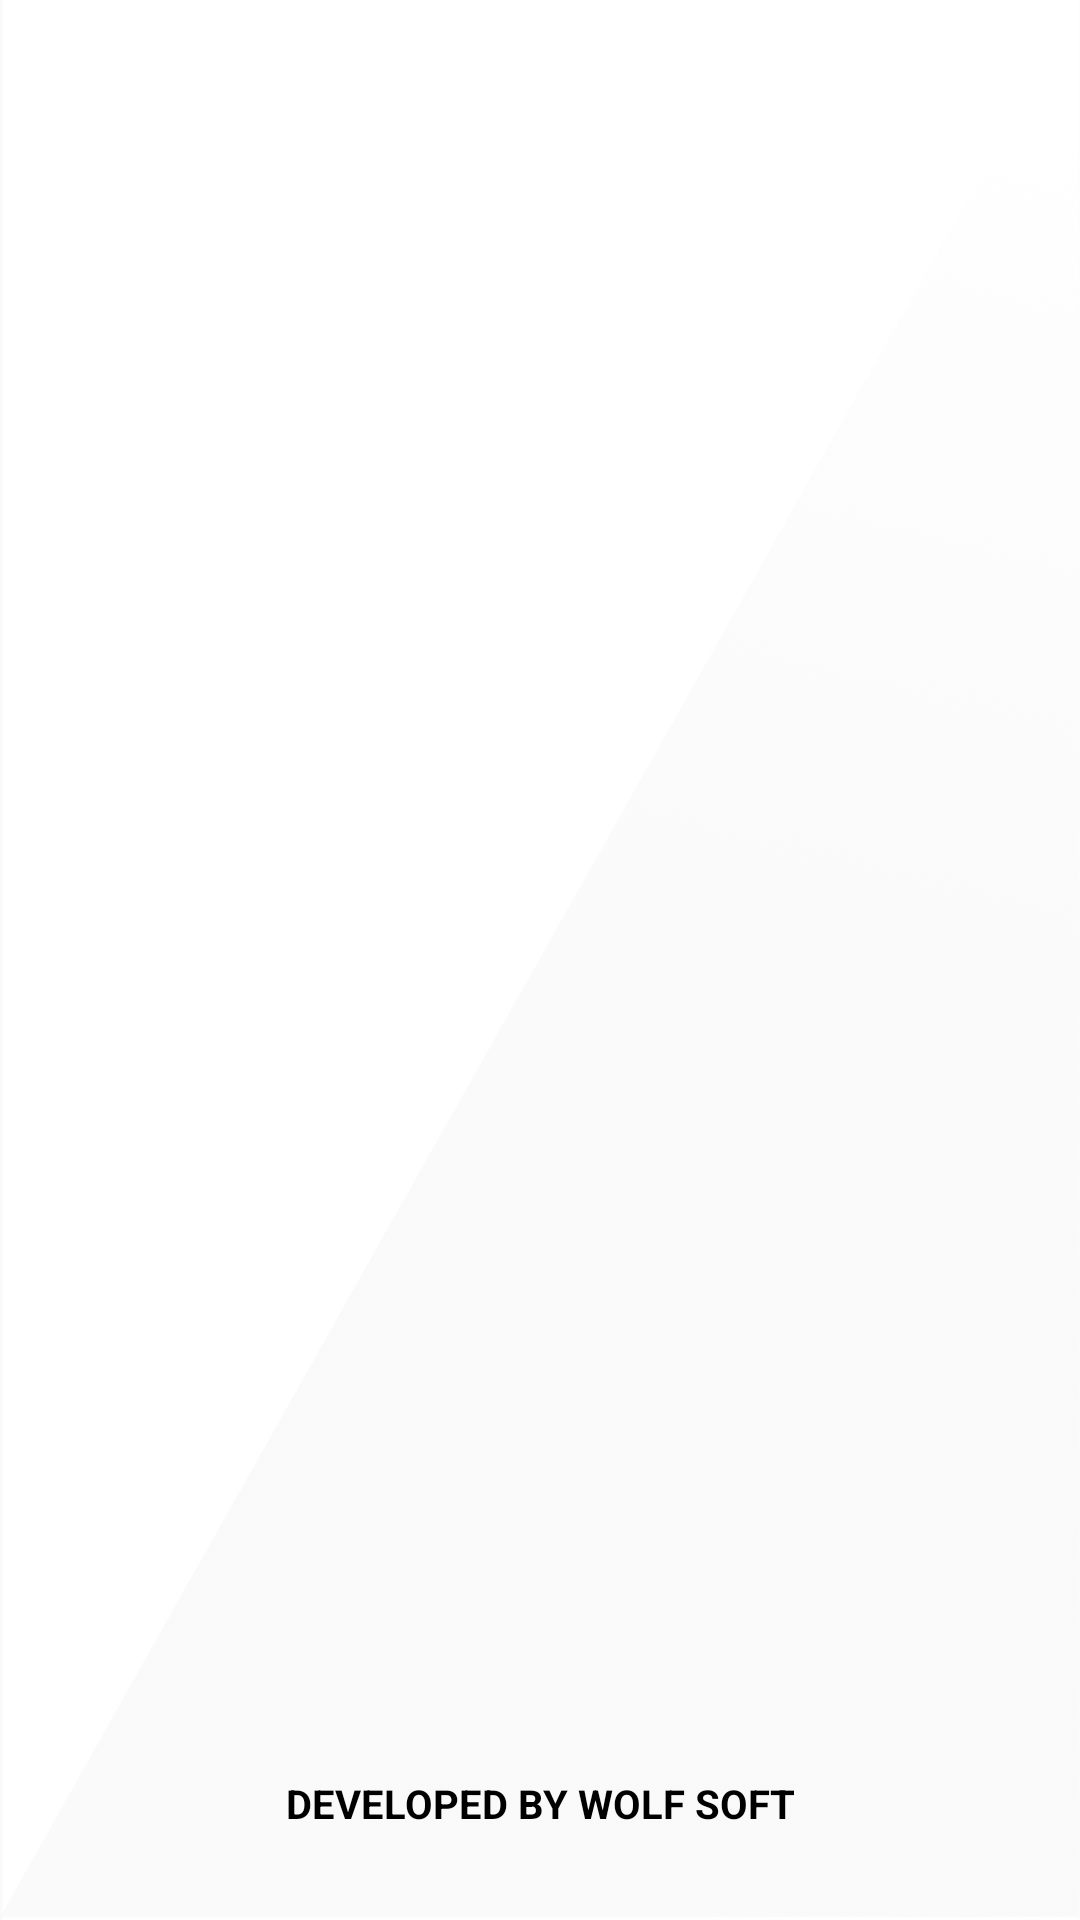

Android layout source for this screen:
<!-- AndroidManifest.xml: application theme AppTheme -->
<!-- res/layout/activity_splash.xml -->
<?xml version="1.0" encoding="utf-8"?>
<RelativeLayout xmlns:android="http://schemas.android.com/apk/res/android"
    xmlns:app="http://schemas.android.com/apk/res-auto"
    xmlns:tools="http://schemas.android.com/tools"
    android:layout_width="match_parent"
    android:layout_height="match_parent"
    android:background="@drawable/bg"
    tools:context=".Splash">

    <TextView
        android:layout_width="match_parent"
        android:layout_height="wrap_content"
        android:layout_alignParentBottom="true"
        android:layout_marginBottom="30dp"
        android:gravity="center"
        android:text="DEVELOPED BY WOLF SOFT"
        android:textColor="#000000"
        android:textSize="13.3sp"
        android:textStyle="bold" />
</RelativeLayout>
<!-- resources referenced by this layout -->
<resources>
  <!-- drawable bg: png bitmap (drawable-hdpi, 93130 bytes) -->
  <style name="AppTheme" parent="Theme.AppCompat.Light.NoActionBar">
          
          <item name="colorPrimary">@color/colorPrimary</item>
          <item name="colorPrimaryDark">@color/colorPrimaryDark</item>
          <item name="colorAccent">@color/colorAccent</item>
          // enable window content transition
          <item name="android:windowContentTransitions">true</item>
  
          <item name="android:windowSharedElementsUseOverlay">false</item>
      </style>
  <!-- not gathered from this repository: default colours our renderer supplied (Android Studio template values) -->
  <color name="colorPrimary">#FF6200EE</color>
  <color name="colorPrimaryDark">#FF3700B3</color>
  <color name="colorAccent">#FF03DAC5</color>
</resources>
